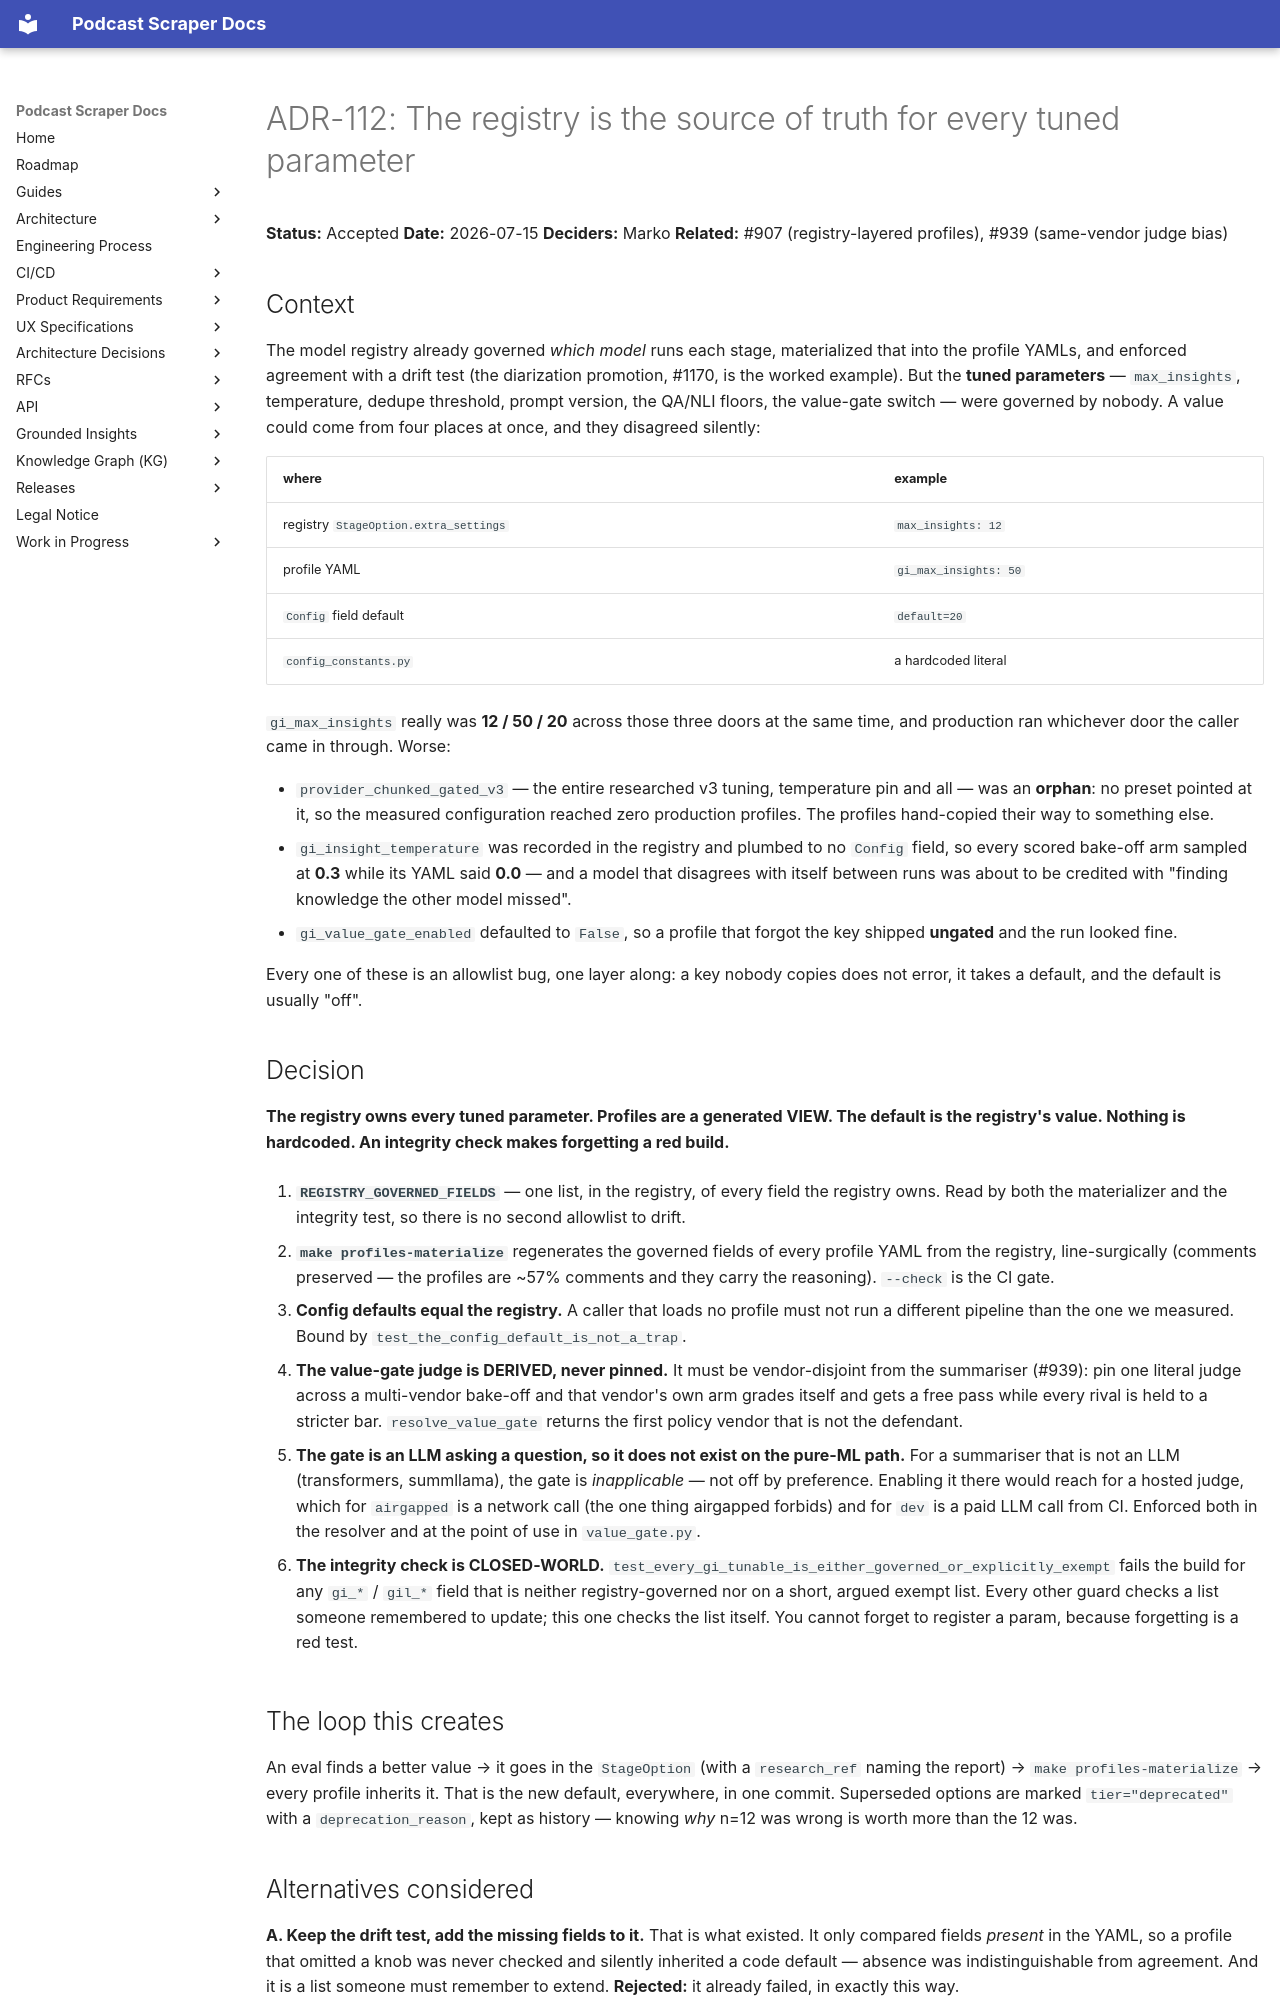

repository: chipi/podcast_scraper · page: adr/ADR-112-the-registry-is-the-source-of-truth-for-tuned-params/index.html · generator: mkdocs

# ADR-112: The registry is the source of truth for every tuned parameter

**Status:** Accepted
**Date:** 2026-07-15
**Deciders:** Marko
**Related:** #907 (registry-layered profiles), #939 (same-vendor judge bias)

## Context

The model registry already governed *which model* runs each stage, materialized that into the
profile YAMLs, and enforced agreement with a drift test (the diarization promotion, #1170, is the
worked example). But the **tuned parameters** — `max_insights`, temperature, dedupe threshold,
prompt version, the QA/NLI floors, the value-gate switch — were governed by nobody. A value could
come from four places at once, and they disagreed silently:

| where | example |
| --- | --- |
| registry `StageOption.extra_settings` | `max_insights: 12` |
| profile YAML | `gi_max_insights: 50` |
| `Config` field default | `default=20` |
| `config_constants.py` | a hardcoded literal |

`gi_max_insights` really was **12 / 50 / 20** across those three doors at the same time, and
production ran whichever door the caller came in through. Worse:

* `provider_chunked_gated_v3` — the entire researched v3 tuning, temperature pin and all — was an
  **orphan**: no preset pointed at it, so the measured configuration reached zero production
  profiles. The profiles hand-copied their way to something else.
* `gi_insight_temperature` was recorded in the registry and plumbed to no `Config` field, so every
  scored bake-off arm sampled at **0.3** while its YAML said **0.0** — and a model that disagrees
  with itself between runs was about to be credited with "finding knowledge the other model missed".
* `gi_value_gate_enabled` defaulted to `False`, so a profile that forgot the key shipped **ungated**
  and the run looked fine.

Every one of these is an allowlist bug, one layer along: a key nobody copies does not error,
it takes a default, and the default is usually "off".

## Decision

**The registry owns every tuned parameter. Profiles are a generated VIEW. The default is the
registry's value. Nothing is hardcoded. An integrity check makes forgetting a red build.**

1. **`REGISTRY_GOVERNED_FIELDS`** — one list, in the registry, of every field the registry owns.
   Read by both the materializer and the integrity test, so there is no second allowlist to drift.

2. **`make profiles-materialize`** regenerates the governed fields of every profile YAML from the
   registry, line-surgically (comments preserved — the profiles are ~57% comments and they carry
   the reasoning). `--check` is the CI gate.

3. **Config defaults equal the registry.** A caller that loads no profile must not run a different
   pipeline than the one we measured. Bound by `test_the_config_default_is_not_a_trap`.

4. **The value-gate judge is DERIVED, never pinned.** It must be vendor-disjoint from the summariser
   (#939): pin one literal judge across a multi-vendor bake-off and that vendor's own arm grades
   itself and gets a free pass while every rival is held to a stricter bar. `resolve_value_gate`
   returns the first policy vendor that is not the defendant.

5. **The gate is an LLM asking a question, so it does not exist on the pure-ML path.** For a
   summariser that is not an LLM (transformers, summllama), the gate is *inapplicable* — not off by
   preference. Enabling it there would reach for a hosted judge, which for `airgapped` is a network
   call (the one thing airgapped forbids) and for `dev` is a paid LLM call from CI. Enforced both in
   the resolver and at the point of use in `value_gate.py`.

6. **The integrity check is CLOSED-WORLD.** `test_every_gi_tunable_is_either_governed_or_explicitly_exempt`
   fails the build for any `gi_*` / `gil_*` field that is neither registry-governed nor on a short,
   argued exempt list. Every other guard checks a list someone remembered to update; this one checks
   the list itself. You cannot forget to register a param, because forgetting is a red test.

## The loop this creates

An eval finds a better value → it goes in the `StageOption` (with a `research_ref` naming the
report) → `make profiles-materialize` → every profile inherits it. That is the new default,
everywhere, in one commit. Superseded options are marked `tier="deprecated"` with a
`deprecation_reason`, kept as history — knowing *why* n=12 was wrong is worth more than the 12 was.
